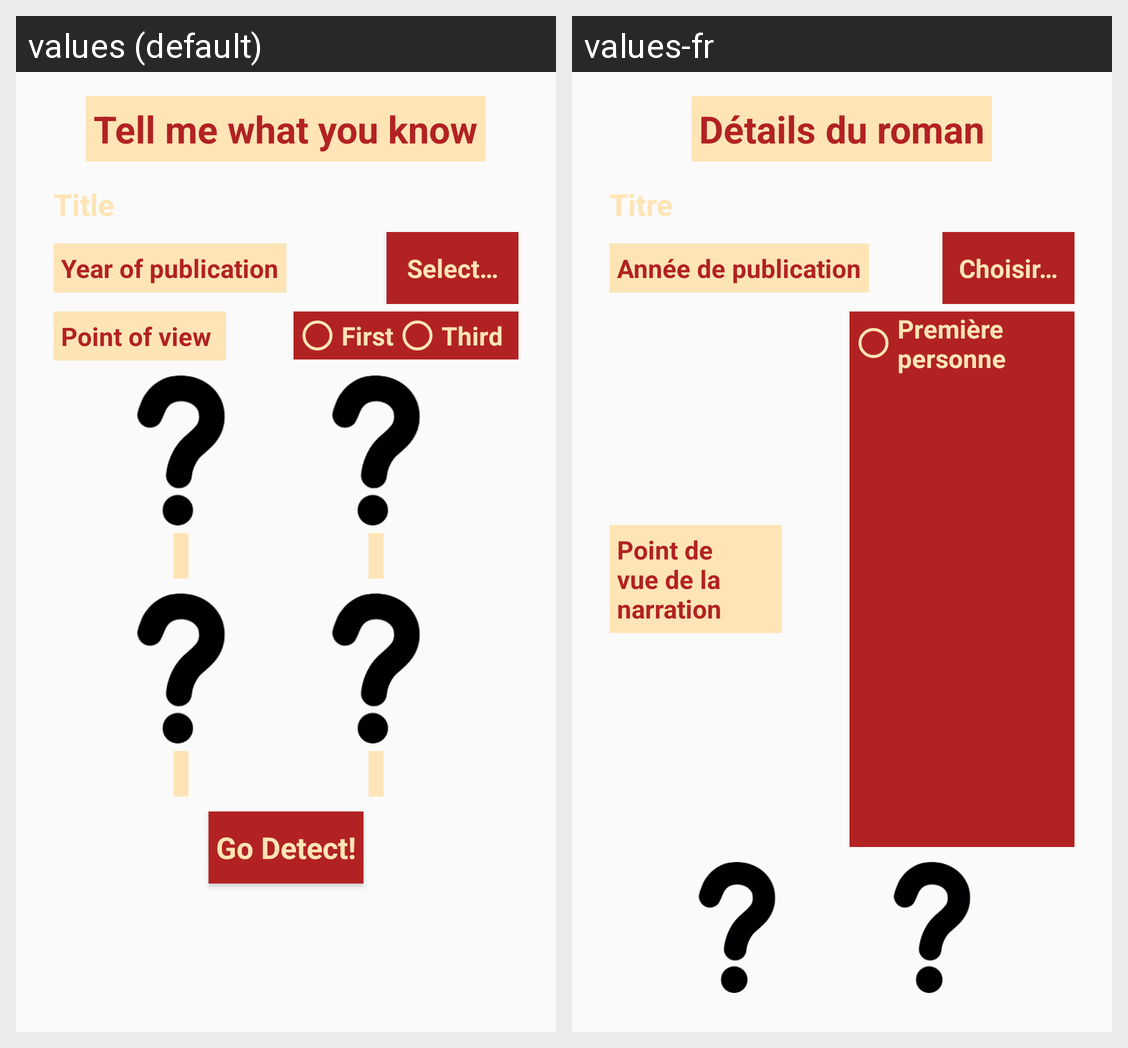

Translations of the strings shown on this Android screen, per locale in the grid:
Android screen res/layout/activity_select_features.xml rendered under 2 locales, left to right: values (default), values-fr. Device: Nexus 5 (rendered at 1080×1920; each locale shown at half size, 540×960, under a caption strip naming it); theme AppTheme.
Strings drawn on this screen, with the default value and each locale's value (text and hints the layout hard-codes, and strings that could not be matched under every locale, appear in the picture but are not listed):

main_title
  values: Tell me what you know
  values-fr: Détails du roman

year_label
  values: Year of publication
  values-fr: Année de publication

select_label
  values: Select…
  values-fr: Choisir…

pov_label
  values: Point of view
  values-fr: Point de vue de la narration

first_label
  values: First
  values-fr: Première personne
